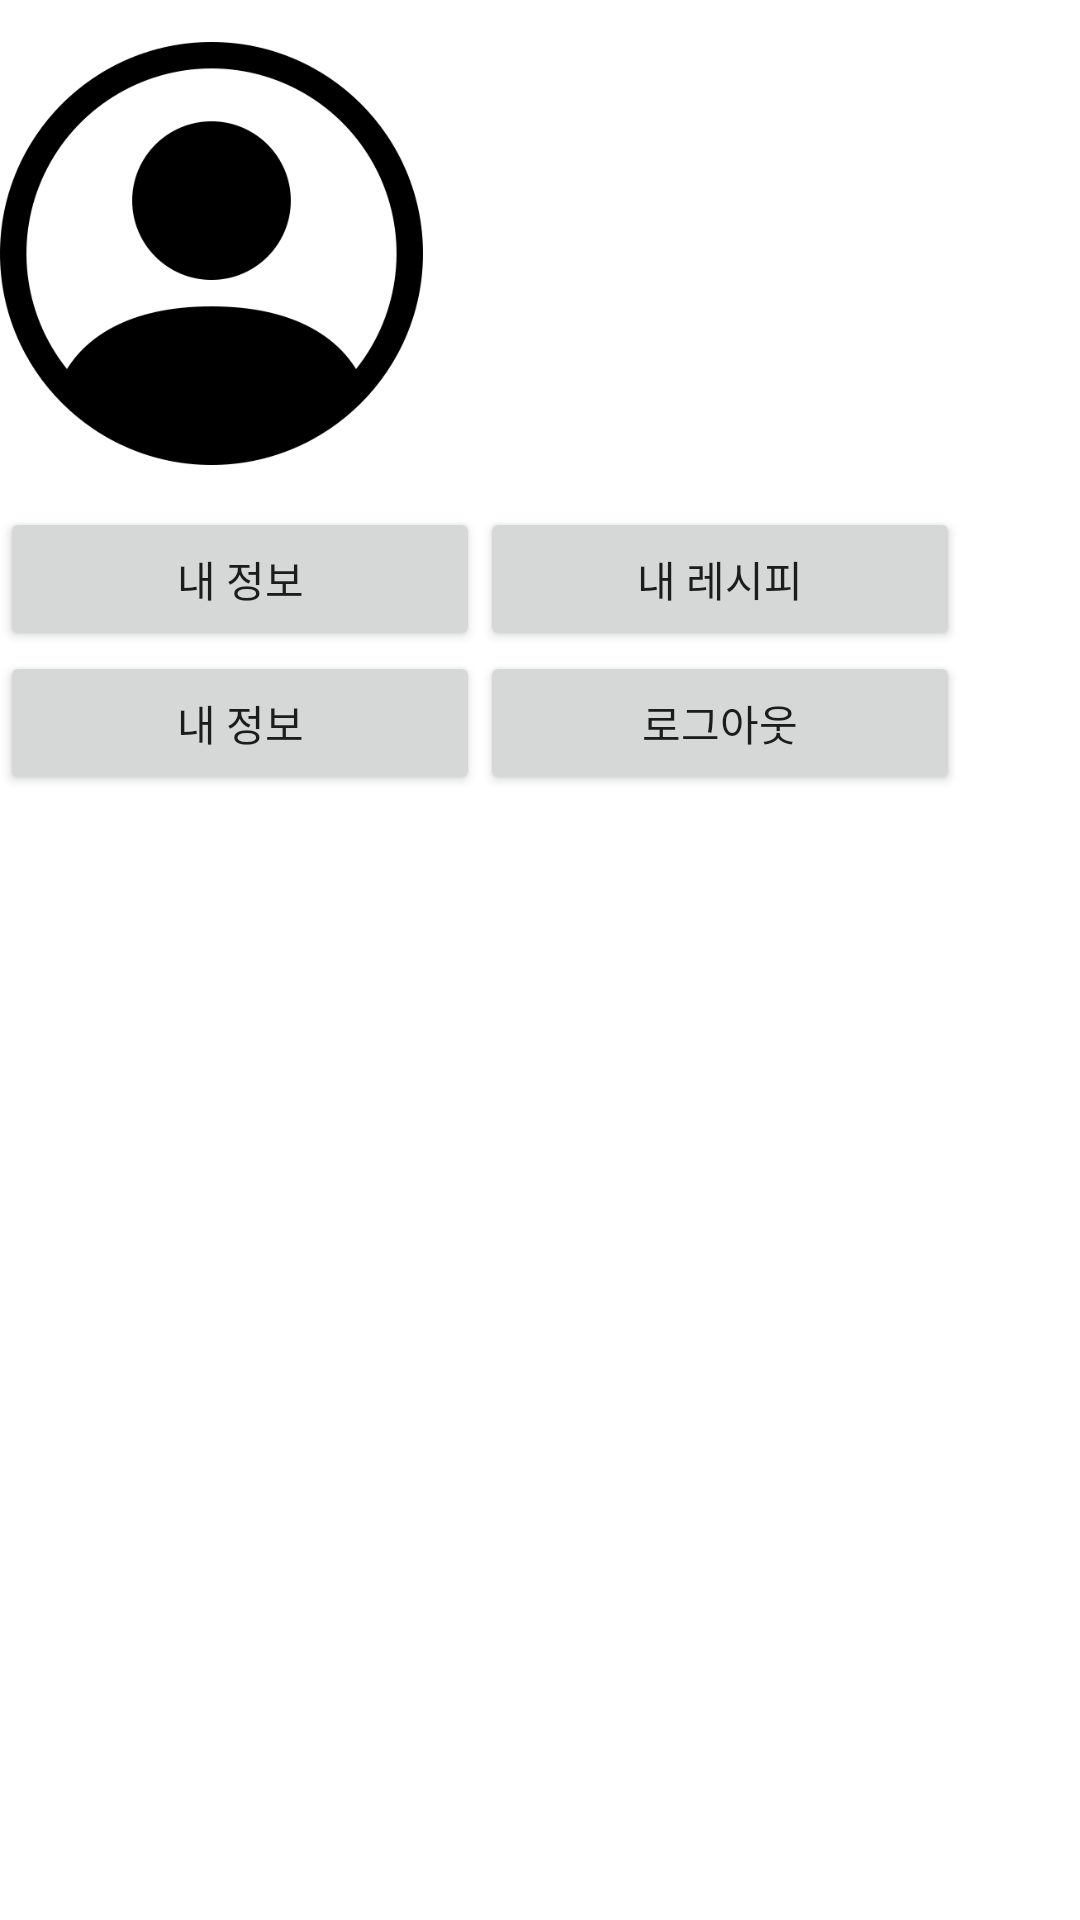

Produce the Android XML layout that renders to this screen, including the resource entries it uses.
<!-- AndroidManifest.xml: application theme Theme.SandwichCustom -->
<!-- res/layout/activity_00_default.xml -->
<?xml version="1.0" encoding="utf-8"?>
<LinearLayout xmlns:android="http://schemas.android.com/apk/res/android"
    xmlns:app="http://schemas.android.com/apk/res-auto"
    xmlns:tools="http://schemas.android.com/tools"
    android:layout_width="match_parent"
    android:layout_height="match_parent"
    android:orientation="vertical">


    <ImageView
        android:id="@+id/imageView3"
        android:layout_width="141dp"
        android:layout_height="169dp"
        app:srcCompat="@drawable/person_circle_icon" />

    <LinearLayout
        android:layout_width="match_parent"
        android:layout_height="wrap_content">

        <Button
            android:id="@+id/button1"
            android:layout_width="160dp"
            android:layout_height="wrap_content"
            android:text="내 정보"></Button>


        <Button
            android:id="@+id/button2"
            android:layout_width="160dp"
            android:layout_height="wrap_content"
            android:text="내 레시피"></Button>
    </LinearLayout>

    <LinearLayout
        android:layout_width="match_parent"
        android:layout_height="wrap_content">

        <Button
            android:id="@+id/button3"
            android:layout_width="160dp"
            android:layout_height="wrap_content"
            android:text="내 정보"></Button>


        <Button
            android:id="@+id/button4"
            android:layout_width="160dp"
            android:layout_height="wrap_content"
            android:text="로그아웃"></Button>


    </LinearLayout>


</LinearLayout>
<!-- resources referenced by this layout -->
<resources>
  <!-- drawable person_circle_icon: png bitmap (drawable, 14154 bytes) -->
  <style name="Theme.SandwichCustom" parent="Theme.MaterialComponents.DayNight.DarkActionBar">
          
          <item name="colorPrimary">@color/purple_500</item>
          <item name="colorPrimaryVariant">@color/purple_700</item>
          <item name="colorOnPrimary">@color/white</item>
          
          <item name="colorSecondary">@color/teal_200</item>
          <item name="colorSecondaryVariant">@color/teal_700</item>
          <item name="colorOnSecondary">@color/black</item>
          
          <item name="android:statusBarColor">?attr/colorPrimaryVariant</item>
          
      </style>
  <!-- not gathered from this repository: default colours our renderer supplied (Android Studio template values) -->
  <color name="purple_500">#FF6200EE</color>
  <color name="purple_700">#FF3700B3</color>
  <color name="teal_200">#FF03DAC5</color>
  <color name="teal_700">#FF018786</color>
  <color name="black">#FF000000</color>
  <color name="white">#FFFFFFFF</color>
</resources>
